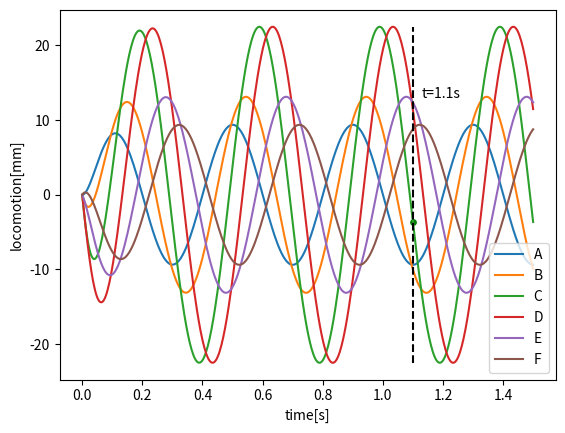

Python code for this plot:
import matplotlib.pyplot as plt   # 导入模块 matplotlib.pyplot，并简写成 plt 
import numpy as np                # 导入模块 numpy，并简写成 np

Time = np.linspace(0, 1.5, 500)
A = 0.75*(50/120)*30*(1-np.exp(-20*Time))*np.sin(15.7*Time)      # 曲线 A
B = 0.75*(70/120)*30*(1-np.exp(-20*Time))*np.sin(15.7*Time-0.6981)      # 曲线 B
C = 0.75*30*(1-np.exp(-20*Time))*np.sin(15.7*Time-1.3963)
D = 0.75*30*(1-np.exp(-20*Time))*np.sin(15.7*Time-2.0944)
E = 0.75*(70/120)*30*(1-np.exp(-20*Time))*np.sin(15.7*Time-2.7925)
F = 0.75*(50/120)*30*(1-np.exp(-20*Time))*np.sin(15.7*Time-3.49066)
plt.figure()    # 定义一个图像窗口
plt.plot(Time, A, label="A") # 绘制曲线 A
plt.plot(Time, B, label="B") # 绘制曲线 B
plt.plot(Time, C, label="C")
plt.plot(Time, D, label="D")
plt.plot(Time, E, label="E")
plt.plot(Time, F, label="F")
plt.xlabel("time[s]")
plt.ylabel("locomotion[mm]")
plt.legend(loc='best') # 绘制图例
plt.scatter([1.1], [-3.712027777219703], s=15, color="green") # 绘制小绿点
plt.annotate("t=1.1s", xy=(1.13, 13))   # 绘制旁边的文字t = 1.1s
plt.vlines(1.1, -22.5, 22.5, colors = "black", linewidth=1.5, linestyle="--") # 绘制黑色竖线

plt.show()